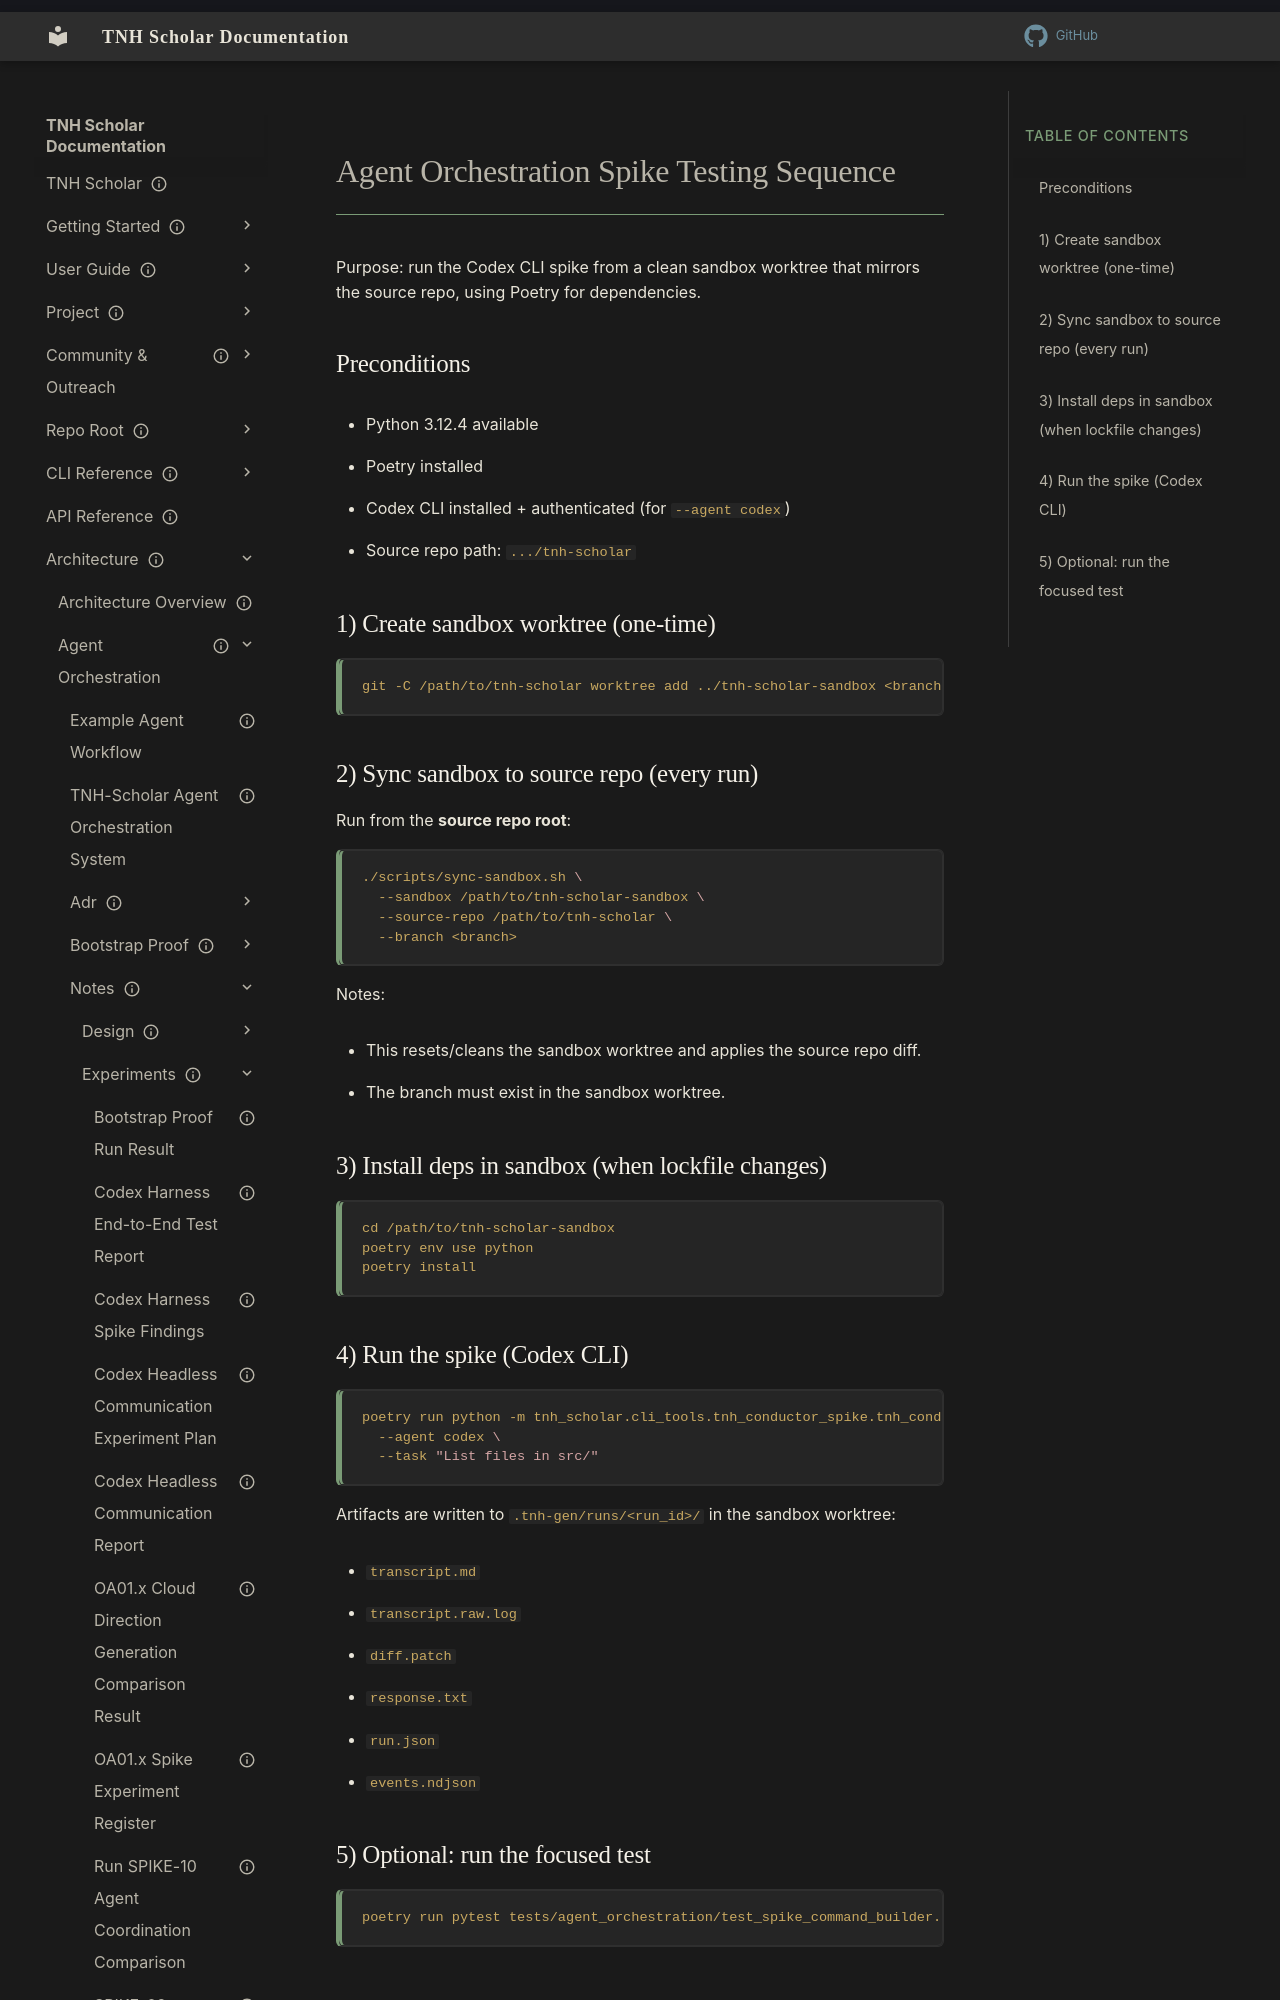

repository: aaronksolomon/tnh-scholar · page: architecture/agent-orchestration/notes/experiments/spike-testing-sequence/index.html · generator: mkdocs

---
title: "Agent Orchestration Spike Testing Sequence"
description: "Concise, unambiguous steps to run the Codex CLI spike in a sandbox worktree."
owner: ""
author: ""
status: current
created: "2026-02-08"
updated: "2026-02-08"
---
# Agent Orchestration Spike Testing Sequence

Purpose: run the Codex CLI spike from a clean sandbox worktree that mirrors the
source repo, using Poetry for dependencies.

## Preconditions

- Python 3.12.4 available
- Poetry installed
- Codex CLI installed + authenticated (for `--agent codex`)
- Source repo path: `.../tnh-scholar`
